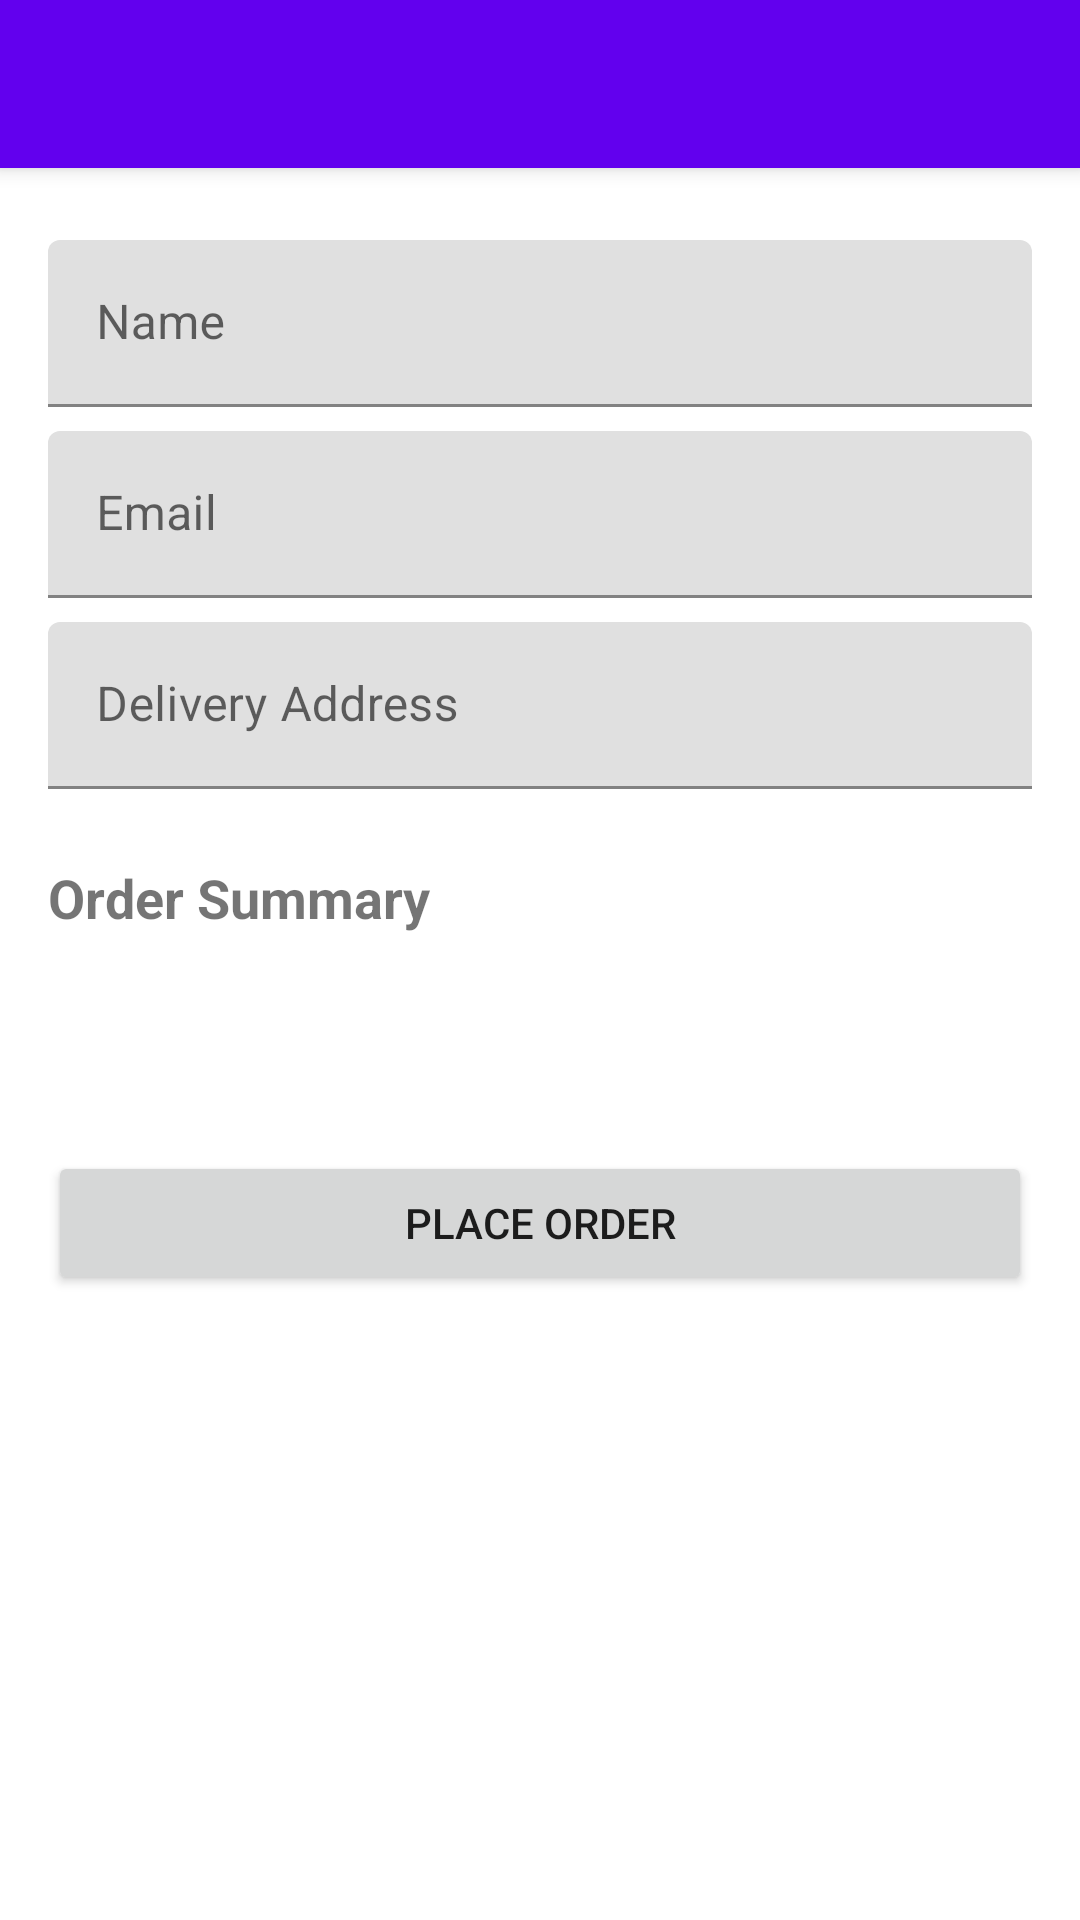

Android layout source for this screen:
<!-- AndroidManifest.xml: application theme AppTheme -->
<!-- res/layout/activity_checkout.xml -->
<?xml version="1.0" encoding="utf-8"?>
<androidx.coordinatorlayout.widget.CoordinatorLayout
    xmlns:android="http://schemas.android.com/apk/res/android"
    xmlns:app="http://schemas.android.com/apk/res-auto"
    android:layout_width="match_parent"
    android:layout_height="match_parent">

    <com.google.android.material.appbar.AppBarLayout
        android:layout_width="match_parent"
        android:layout_height="wrap_content"
        android:theme="@style/ThemeOverlay.AppCompat.Dark.ActionBar">

        <androidx.appcompat.widget.Toolbar
            android:id="@+id/toolbar"
            android:layout_width="match_parent"
            android:layout_height="?attr/actionBarSize"
            android:background="?attr/colorPrimary"
            app:popupTheme="@style/ThemeOverlay.AppCompat.Light" />

    </com.google.android.material.appbar.AppBarLayout>

    <androidx.core.widget.NestedScrollView
        android:layout_width="match_parent"
        android:layout_height="match_parent"
        app:layout_behavior="@string/appbar_scrolling_view_behavior">

        <LinearLayout
            android:layout_width="match_parent"
            android:layout_height="wrap_content"
            android:orientation="vertical"
            android:padding="16dp">

            <com.google.android.material.textfield.TextInputLayout
                android:layout_width="match_parent"
                android:layout_height="wrap_content"
                android:layout_marginTop="8dp"
                android:hint="@string/name">

                <com.google.android.material.textfield.TextInputEditText
                    android:id="@+id/name_edit_text"
                    android:layout_width="match_parent"
                    android:layout_height="wrap_content"
                    android:inputType="textPersonName" />

            </com.google.android.material.textfield.TextInputLayout>

            <com.google.android.material.textfield.TextInputLayout
                android:layout_width="match_parent"
                android:layout_height="wrap_content"
                android:layout_marginTop="8dp"
                android:hint="@string/email">

                <com.google.android.material.textfield.TextInputEditText
                    android:id="@+id/email_edit_text"
                    android:layout_width="match_parent"
                    android:layout_height="wrap_content"
                    android:inputType="textEmailAddress" />

            </com.google.android.material.textfield.TextInputLayout>

            <com.google.android.material.textfield.TextInputLayout
                android:layout_width="match_parent"
                android:layout_height="wrap_content"
                android:layout_marginTop="8dp"
                android:hint="@string/address">

                <com.google.android.material.textfield.TextInputEditText
                    android:id="@+id/address_edit_text"
                    android:layout_width="match_parent"
                    android:layout_height="wrap_content"
                    android:inputType="textPostalAddress"
                    android:lines="3" />

            </com.google.android.material.textfield.TextInputLayout>

            <TextView
                android:id="@+id/order_summary_title"
                android:layout_width="match_parent"
                android:layout_height="wrap_content"
                android:layout_marginTop="24dp"
                android:text="@string/order_summary"
                android:textSize="18sp"
                android:textStyle="bold" />

            <androidx.recyclerview.widget.RecyclerView
                android:id="@+id/order_summary_recycler_view"
                android:layout_width="match_parent"
                android:layout_height="wrap_content"
                android:layout_marginTop="8dp"
                android:nestedScrollingEnabled="false" />

            <TextView
                android:id="@+id/total_amount_text_view"
                android:layout_width="match_parent"
                android:layout_height="wrap_content"
                android:layout_marginTop="16dp"
                android:gravity="end"
                android:textSize="18sp"
                android:textStyle="bold" />

            <Button
                android:id="@+id/place_order_button"
                android:layout_width="match_parent"
                android:layout_height="wrap_content"
                android:layout_marginTop="24dp"
                android:layout_marginBottom="16dp"
                android:text="@string/place_order" />

        </LinearLayout>

    </androidx.core.widget.NestedScrollView>

    <ProgressBar
        android:id="@+id/progress_bar"
        android:layout_width="wrap_content"
        android:layout_height="wrap_content"
        android:layout_gravity="center"
        android:visibility="gone" />

</androidx.coordinatorlayout.widget.CoordinatorLayout>
<!-- resources referenced by this layout -->
<resources>
  <string name="address">Delivery Address</string>
  <string name="email">Email</string>
  <string name="name">Name</string>
  <string name="order_summary">Order Summary</string>
  <string name="place_order">Place Order</string>
  <style name="AppTheme" parent="Theme.MaterialComponents.Light.NoActionBar">
          <item name="colorPrimary">@color/colorPrimary</item>
          <item name="colorPrimaryDark">@color/colorPrimaryDark</item>
          <item name="colorAccent">@color/colorAccent</item>
          <item name="android:windowBackground">@color/colorBackground</item>
          <item name="android:statusBarColor">@color/colorPrimaryDark</item>
      </style>
  <color name="colorPrimary">#FF6200EE</color>
  <color name="colorPrimaryDark">#FF3700B3</color>
  <color name="colorAccent">#FF03DAC5</color>
  <color name="colorBackground">#FFFFFF</color>
</resources>
